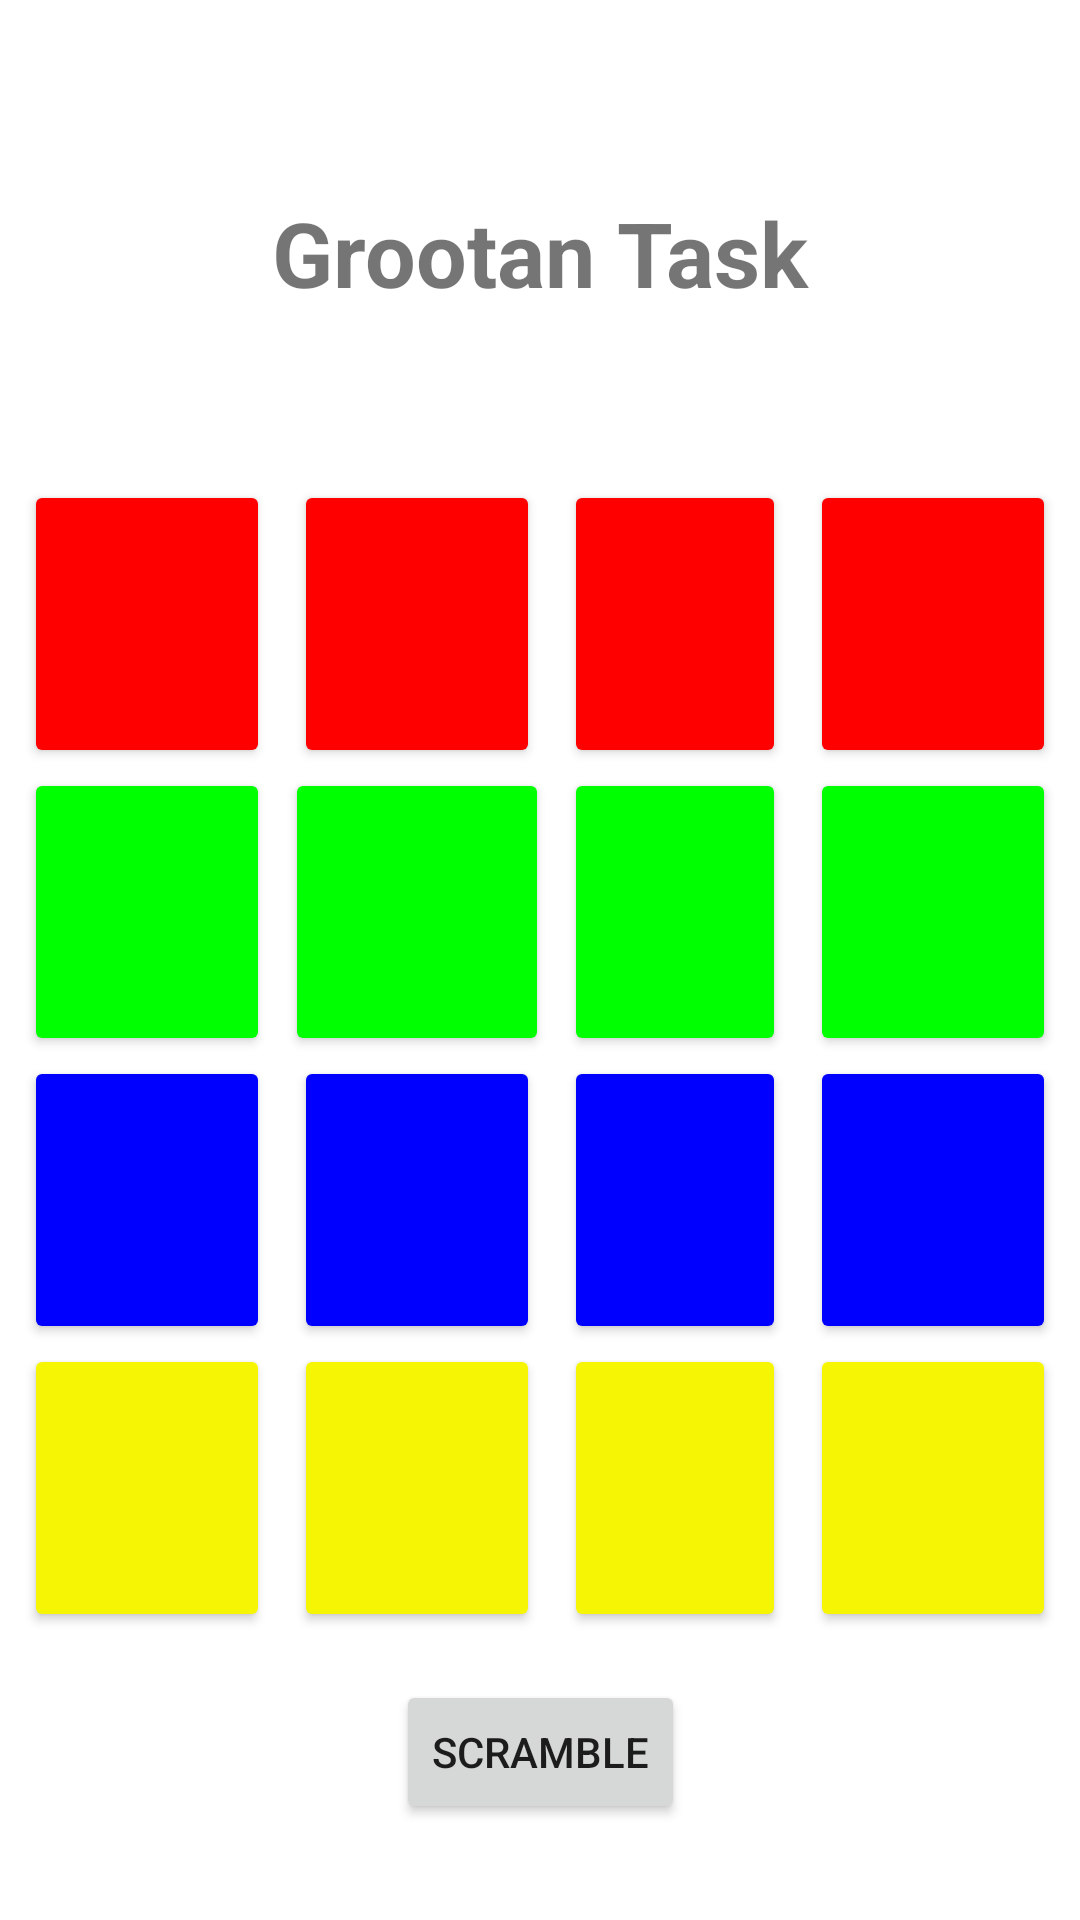

Write the Android layout XML for this screen, with the resource values it uses.
<!-- AndroidManifest.xml: application theme Theme.GrootanTask -->
<!-- res/layout/activity_main2.xml -->
<?xml version="1.0" encoding="utf-8"?>
<androidx.constraintlayout.widget.ConstraintLayout xmlns:android="http://schemas.android.com/apk/res/android"
    xmlns:app="http://schemas.android.com/apk/res-auto"
    xmlns:tools="http://schemas.android.com/tools"
    android:layout_width="match_parent"
    android:layout_height="match_parent"
    tools:context=".MainActivity">

    <androidx.constraintlayout.widget.Guideline
        android:id="@+id/guideline14"
        android:layout_width="wrap_content"
        android:layout_height="wrap_content"
        android:orientation="horizontal"
        app:layout_constraintGuide_percent="0.4" />

    <androidx.constraintlayout.widget.Guideline
        android:id="@+id/guideline15"
        android:layout_width="wrap_content"
        android:layout_height="wrap_content"
        android:orientation="horizontal"
        app:layout_constraintGuide_percent="0.55" />

    <androidx.constraintlayout.widget.Guideline
        android:id="@+id/guideline16"
        android:layout_width="wrap_content"
        android:layout_height="wrap_content"
        android:orientation="horizontal"
        app:layout_constraintGuide_percent="0.7" />

    <androidx.constraintlayout.widget.Guideline
        android:id="@+id/guideline13"
        android:layout_width="wrap_content"
        android:layout_height="wrap_content"
        android:orientation="horizontal"
        app:layout_constraintGuide_percent="0.25" />

    <androidx.constraintlayout.widget.Guideline
        android:id="@+id/guideline10"
        android:layout_width="wrap_content"
        android:layout_height="wrap_content"
        android:orientation="vertical"
        app:layout_constraintGuide_percent="1.0" />

    <androidx.constraintlayout.widget.Guideline
        android:id="@+id/guideline9"
        android:layout_width="wrap_content"
        android:layout_height="wrap_content"
        android:orientation="vertical"
        app:layout_constraintGuide_percent="0.5" />

    <androidx.constraintlayout.widget.Guideline
        android:id="@+id/guideline11"
        android:layout_width="wrap_content"
        android:layout_height="wrap_content"
        android:orientation="vertical"
        app:layout_constraintGuide_percent="0.75" />

    <androidx.constraintlayout.widget.Guideline
        android:id="@+id/guideline8"
        android:layout_width="wrap_content"
        android:layout_height="wrap_content"
        android:orientation="vertical"
        app:layout_constraintGuide_percent="0.25" />

    <androidx.constraintlayout.widget.Guideline
        android:id="@+id/guideline12"
        android:layout_width="wrap_content"
        android:layout_height="wrap_content"
        android:orientation="horizontal"
        app:layout_constraintGuide_percent="0.1" />

    <androidx.constraintlayout.widget.Guideline
        android:id="@+id/guideline18"
        android:layout_width="wrap_content"
        android:layout_height="wrap_content"
        android:orientation="horizontal"
        app:layout_constraintGuide_percent="0.85" />

    <TextView
        android:id="@+id/textView2"
        android:layout_width="wrap_content"
        android:layout_height="wrap_content"
        android:text="Grootan Task"
        android:textSize="30dp"
        android:textStyle="bold"
        app:layout_constraintEnd_toEndOf="parent"
        app:layout_constraintStart_toStartOf="parent"
        app:layout_constraintTop_toTopOf="@+id/guideline12" />

    <Button
        android:id="@+id/button"
        android:layout_width="0dp"
        android:layout_height="0dp"
        android:layout_marginStart="8dp"
        android:backgroundTint="@color/red"
        app:layout_constraintBottom_toTopOf="@+id/guideline14"
        app:layout_constraintEnd_toStartOf="@+id/guideline8"
        app:layout_constraintStart_toStartOf="parent"
        app:layout_constraintTop_toTopOf="@+id/guideline13" />

    <Button
        android:id="@+id/button2"
        android:layout_width="0dp"
        android:layout_height="0dp"
        android:layout_marginStart="8dp"
        android:backgroundTint="@color/red"
        app:layout_constraintBottom_toTopOf="@+id/guideline14"
        app:layout_constraintEnd_toStartOf="@+id/guideline9"
        app:layout_constraintStart_toStartOf="@+id/guideline8"
        app:layout_constraintTop_toTopOf="@+id/guideline13" />

    <Button
        android:id="@+id/button3"
        android:layout_width="0dp"
        android:layout_height="0dp"
        android:layout_marginStart="8dp"
        android:layout_marginEnd="8dp"
        android:backgroundTint="@color/red"
        app:layout_constraintBottom_toTopOf="@+id/guideline14"
        app:layout_constraintEnd_toStartOf="@+id/guideline11"
        app:layout_constraintStart_toStartOf="@+id/guideline9"
        app:layout_constraintTop_toTopOf="@+id/guideline13" />

    <Button
        android:id="@+id/button4"
        android:layout_width="0dp"
        android:layout_height="0dp"
        android:layout_marginEnd="8dp"
        android:backgroundTint="@color/red"
        app:layout_constraintBottom_toTopOf="@+id/guideline14"
        app:layout_constraintEnd_toStartOf="@+id/guideline10"
        app:layout_constraintStart_toStartOf="@+id/guideline11"
        app:layout_constraintTop_toTopOf="@+id/guideline13" />

    <Button
        android:id="@+id/button5"
        android:layout_width="0dp"
        android:layout_height="0dp"
        android:layout_marginStart="8dp"
        android:backgroundTint="@color/green"
        app:layout_constraintBottom_toTopOf="@+id/guideline15"
        app:layout_constraintEnd_toStartOf="@+id/guideline8"
        app:layout_constraintStart_toStartOf="parent"
        app:layout_constraintTop_toTopOf="@+id/guideline14" />

    <Button
        android:id="@+id/button6"
        android:layout_width="wrap_content"
        android:layout_height="0dp"
        android:layout_marginStart="8dp"
        android:backgroundTint="@color/green"
        app:layout_constraintBottom_toTopOf="@+id/guideline15"
        app:layout_constraintEnd_toStartOf="@+id/guideline9"
        app:layout_constraintStart_toStartOf="@+id/guideline8"
        app:layout_constraintTop_toTopOf="@+id/guideline14" />

    <Button
        android:id="@+id/button7"
        android:layout_width="0dp"
        android:layout_height="0dp"
        android:layout_marginStart="8dp"
        android:layout_marginEnd="8dp"
        android:backgroundTint="@color/green"
        app:layout_constraintBottom_toTopOf="@+id/guideline15"
        app:layout_constraintEnd_toStartOf="@+id/guideline11"
        app:layout_constraintStart_toStartOf="@+id/guideline9"
        app:layout_constraintTop_toTopOf="@+id/guideline14" />

    <Button
        android:id="@+id/button8"
        android:layout_width="0dp"
        android:layout_height="0dp"
        android:layout_marginEnd="8dp"
        android:backgroundTint="@color/green"
        app:layout_constraintBottom_toTopOf="@+id/guideline15"
        app:layout_constraintEnd_toEndOf="parent"
        app:layout_constraintStart_toStartOf="@+id/guideline11"
        app:layout_constraintTop_toTopOf="@+id/guideline14" />

    <Button
        android:id="@+id/button9"
        android:layout_width="0dp"
        android:layout_height="0dp"
        android:layout_marginStart="8dp"
        android:backgroundTint="@color/blue"
        app:layout_constraintBottom_toTopOf="@+id/guideline16"
        app:layout_constraintEnd_toStartOf="@+id/guideline8"
        app:layout_constraintStart_toStartOf="parent"
        app:layout_constraintTop_toTopOf="@+id/guideline15" />

    <Button
        android:id="@+id/button10"
        android:layout_width="0dp"
        android:layout_height="0dp"
        android:layout_marginStart="8dp"
        android:backgroundTint="@color/blue"
        app:layout_constraintBottom_toTopOf="@+id/guideline16"
        app:layout_constraintEnd_toStartOf="@+id/guideline9"
        app:layout_constraintStart_toStartOf="@+id/guideline8"
        app:layout_constraintTop_toTopOf="@+id/guideline15" />

    <Button
        android:id="@+id/button11"
        android:layout_width="0dp"
        android:layout_height="0dp"
        android:layout_marginStart="8dp"
        android:layout_marginEnd="8dp"
        android:backgroundTint="@color/blue"
        app:layout_constraintBottom_toTopOf="@+id/guideline16"
        app:layout_constraintEnd_toStartOf="@+id/guideline11"
        app:layout_constraintStart_toStartOf="@+id/guideline9"
        app:layout_constraintTop_toTopOf="@+id/guideline15" />

    <Button
        android:id="@+id/button12"
        android:layout_width="0dp"
        android:layout_height="0dp"
        android:layout_marginEnd="8dp"
        android:backgroundTint="@color/blue"
        app:layout_constraintBottom_toTopOf="@+id/guideline16"
        app:layout_constraintEnd_toStartOf="@+id/guideline10"
        app:layout_constraintStart_toStartOf="@+id/guideline11"
        app:layout_constraintTop_toTopOf="@+id/guideline15" />

    <Button
        android:id="@+id/button13"
        android:layout_width="0dp"
        android:layout_height="0dp"
        android:layout_marginStart="8dp"
        android:backgroundTint="@color/yellow"
        app:layout_constraintBottom_toTopOf="@+id/guideline18"
        app:layout_constraintEnd_toStartOf="@+id/guideline8"
        app:layout_constraintStart_toStartOf="parent"
        app:layout_constraintTop_toTopOf="@+id/guideline16" />

    <Button
        android:id="@+id/button14"
        android:layout_width="0dp"
        android:layout_height="0dp"
        android:layout_marginStart="8dp"
        android:backgroundTint="@color/yellow"
        app:layout_constraintBottom_toTopOf="@+id/guideline18"
        app:layout_constraintEnd_toStartOf="@+id/guideline9"
        app:layout_constraintStart_toStartOf="@+id/guideline8"
        app:layout_constraintTop_toTopOf="@+id/guideline16" />

    <Button
        android:id="@+id/button15"
        android:layout_width="0dp"
        android:layout_height="0dp"
        android:layout_marginStart="8dp"
        android:layout_marginEnd="8dp"
        android:backgroundTint="@color/yellow"
        app:layout_constraintBottom_toTopOf="@+id/guideline18"
        app:layout_constraintEnd_toStartOf="@+id/guideline11"
        app:layout_constraintStart_toStartOf="@+id/guideline9"
        app:layout_constraintTop_toTopOf="@+id/guideline16" />

    <Button
        android:id="@+id/button16"
        android:layout_width="0dp"
        android:layout_height="0dp"
        android:layout_marginEnd="8dp"
        android:backgroundTint="@color/yellow"
        app:layout_constraintBottom_toTopOf="@+id/guideline18"
        app:layout_constraintEnd_toEndOf="parent"
        app:layout_constraintStart_toStartOf="@+id/guideline11"
        app:layout_constraintTop_toTopOf="@+id/guideline16" />

    <Button
        android:id="@+id/button27"
        android:layout_width="wrap_content"
        android:layout_height="wrap_content"
        android:layout_marginTop="16dp"
        android:text="Scramble"
        app:layout_constraintEnd_toStartOf="@+id/guideline10"
        app:layout_constraintStart_toStartOf="parent"
        app:layout_constraintTop_toTopOf="@+id/guideline18" />
</androidx.constraintlayout.widget.ConstraintLayout>
<!-- resources referenced by this layout -->
<resources>
  <color name="blue">#0000FF</color>
  <color name="green">#00FF00</color>
  <color name="red">#FF0000</color>
  <color name="yellow">#fff5f504</color>
  <style name="Theme.GrootanTask" parent="Theme.MaterialComponents.DayNight.DarkActionBar">
          
          <item name="colorPrimary">@color/purple_500</item>
          <item name="colorPrimaryVariant">@color/purple_700</item>
          <item name="colorOnPrimary">@color/white</item>
          
          <item name="colorSecondary">@color/teal_200</item>
          <item name="colorSecondaryVariant">@color/teal_700</item>
          <item name="colorOnSecondary">@color/black</item>
          
          <item name="android:statusBarColor" tools:targetApi="l">?attr/colorPrimaryVariant</item>
          
      </style>
  <color name="purple_500">#FF6200EE</color>
  <color name="purple_700">#FF3700B3</color>
  <color name="white">#FFFFFFFF</color>
  <color name="teal_200">#FF03DAC5</color>
  <color name="teal_700">#FF018786</color>
  <color name="black">#FF000000</color>
</resources>
